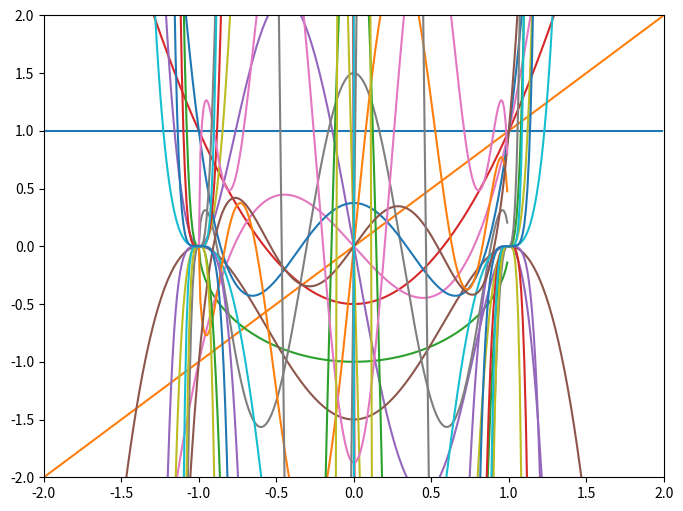

Reproduce this figure in Python.
import numpy as np
import matplotlib.pyplot as plt

def doublefactorial(n):
  if (n == 0 or n == 1):
    return 1
  else:
    return n * doublefactorial(n - 2);

X = np.arange(-2, 2, 0.01)

def associated(l, m, x):
    if l == 0:
        return 1
    elif l == 1:
        if m == 0:
            return x
        elif m == 1:
            return -np.sqrt(1 - x**2)
    else:
        if m < 0:
          return (-1**abs(m))*(np.math.factorial(l-abs(m))/np.math.factorial(l+abs(m)))*associated(l, abs(m), x)
        elif m == l:
          return (-1**l)*doublefactorial(2*l-1)*((1-(x**2))**l/2)
        elif m == l-1:
          return x*(2*l+1)*associated(l, l, x)
        else:
          return (x*(2*l-1)*associated(l-1,m,x) - (l+m-1)*associated(l-2, m, x))/(l-m)

plt.figure(figsize=(8, 6))
for l in range(6):
    for m in range(l+1):
        P = [associated(l, m, x) for x in X]
        plt.plot(X, P)

plt.xlim(-2,2)
plt.ylim(-2,2)
